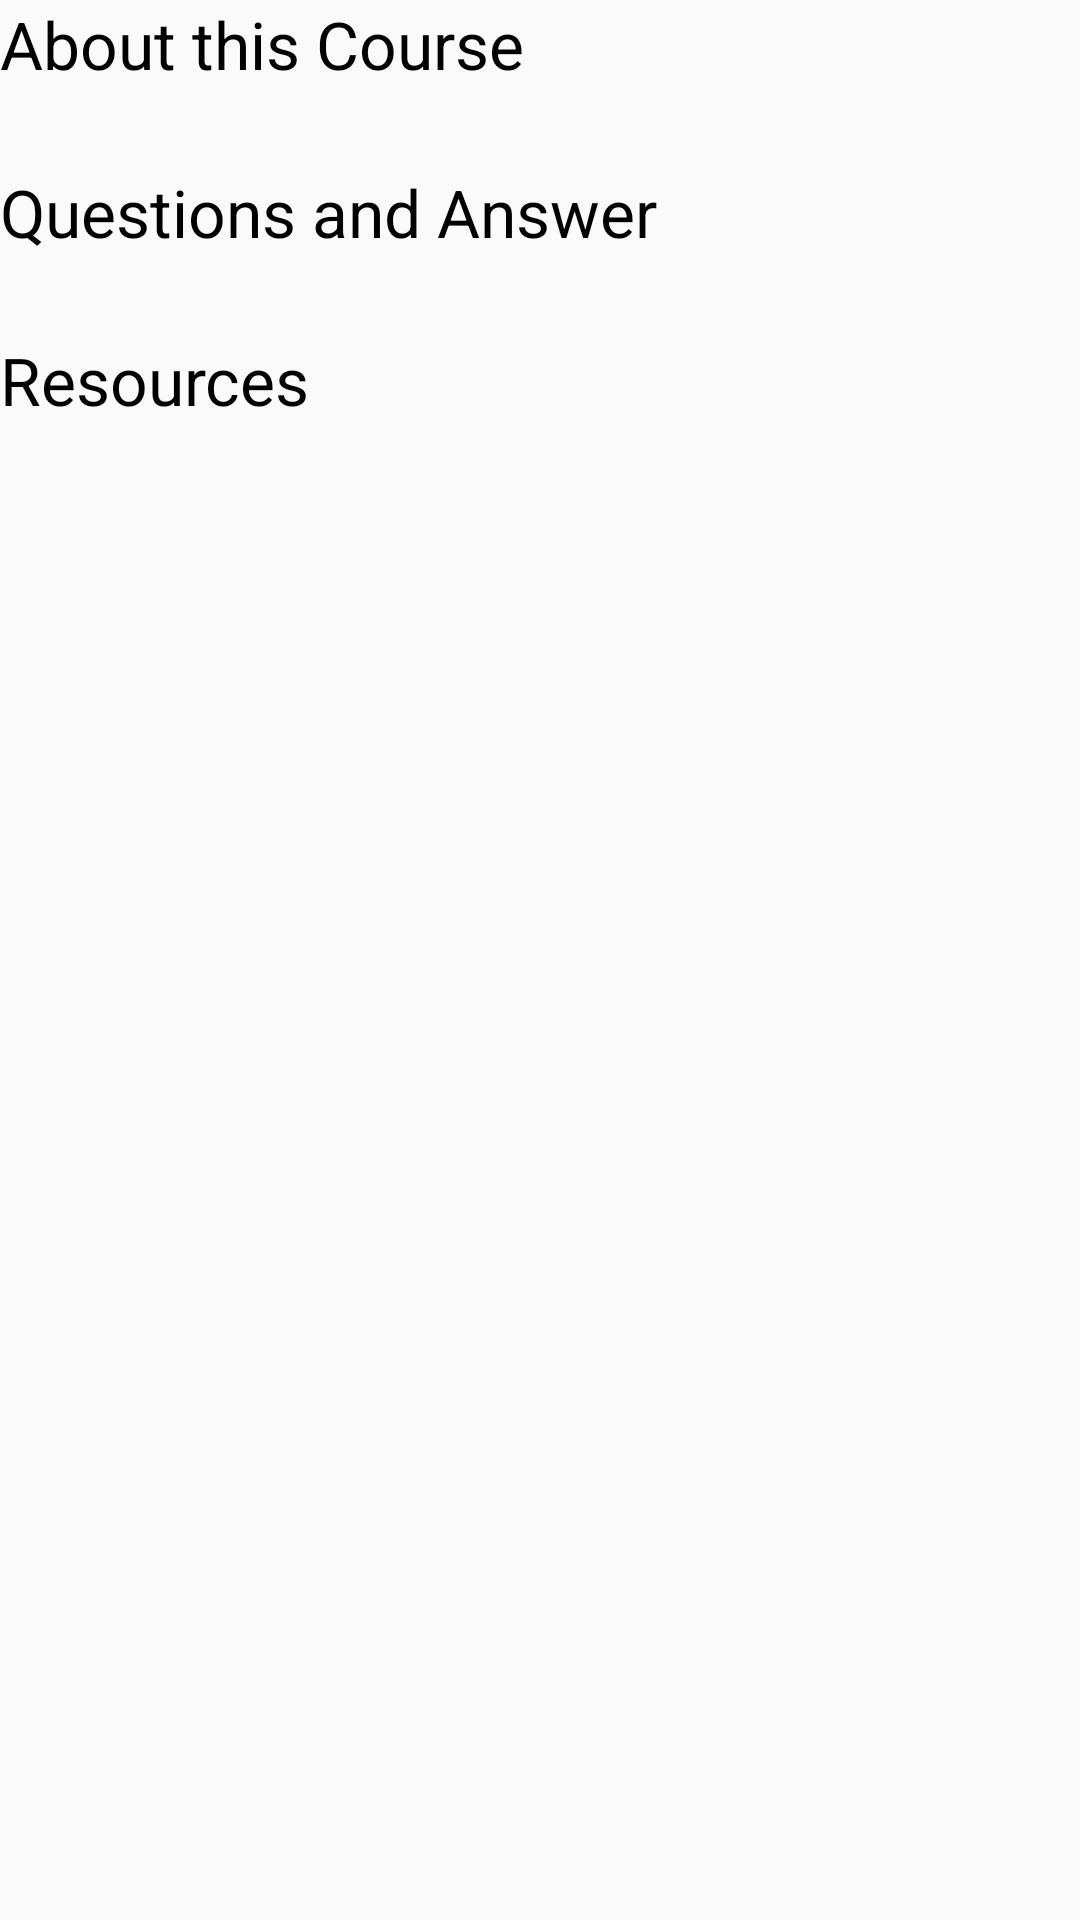

Layout XML and referenced resources for this Android screen:
<!-- AndroidManifest.xml: application theme AppTheme -->
<!-- res/layout/activity_more.xml -->
<?xml version="1.0" encoding="utf-8"?>
<LinearLayout xmlns:android="http://schemas.android.com/apk/res/android"
    android:orientation="vertical"
    android:layout_width="match_parent"
    android:layout_height="match_parent"
    android:layout_margin="10dp">

    <TextView
        android:id="@+id/text_about"
        android:layout_width="wrap_content"
        android:layout_height="41dp"
        android:textSize="22sp"
        android:textColor="@color/colorBlack"
        android:text="@string/text_about"
        />

    <TextView
        android:id="@+id/text_qa"
        android:layout_width="wrap_content"
        android:layout_height="41dp"
        android:textSize="22sp"
        android:textColor="@color/colorBlack"
        android:text="@string/text_qa"
        android:layout_marginTop="15dp"/>

    <TextView
        android:id="@+id/text_resource"
        android:layout_width="wrap_content"
        android:layout_height="41dp"
        android:textSize="22sp"
        android:textColor="@color/colorBlack"
        android:text="@string/text_resources"
        android:layout_marginTop="15dp"/>



</LinearLayout>
<!-- resources referenced by this layout -->
<resources>
  <color name="colorBlack">#000</color>
  <string name="text_about">About this Course</string>
  <string name="text_qa">Questions and Answer</string>
  <string name="text_resources">Resources</string>
  <style name="AppTheme" parent="Theme.AppCompat.Light.DarkActionBar">
          
          <item name="colorPrimary">@color/colorPrimary</item>
          <item name="colorPrimaryDark">@color/colorPrimaryDark</item>
          <item name="colorAccent">@color/colorAccent</item>
      </style>
  <color name="colorPrimary">#C11E50</color>
  <color name="colorPrimaryDark">#303F9F</color>
  <color name="colorAccent">#FF4081</color>
</resources>
